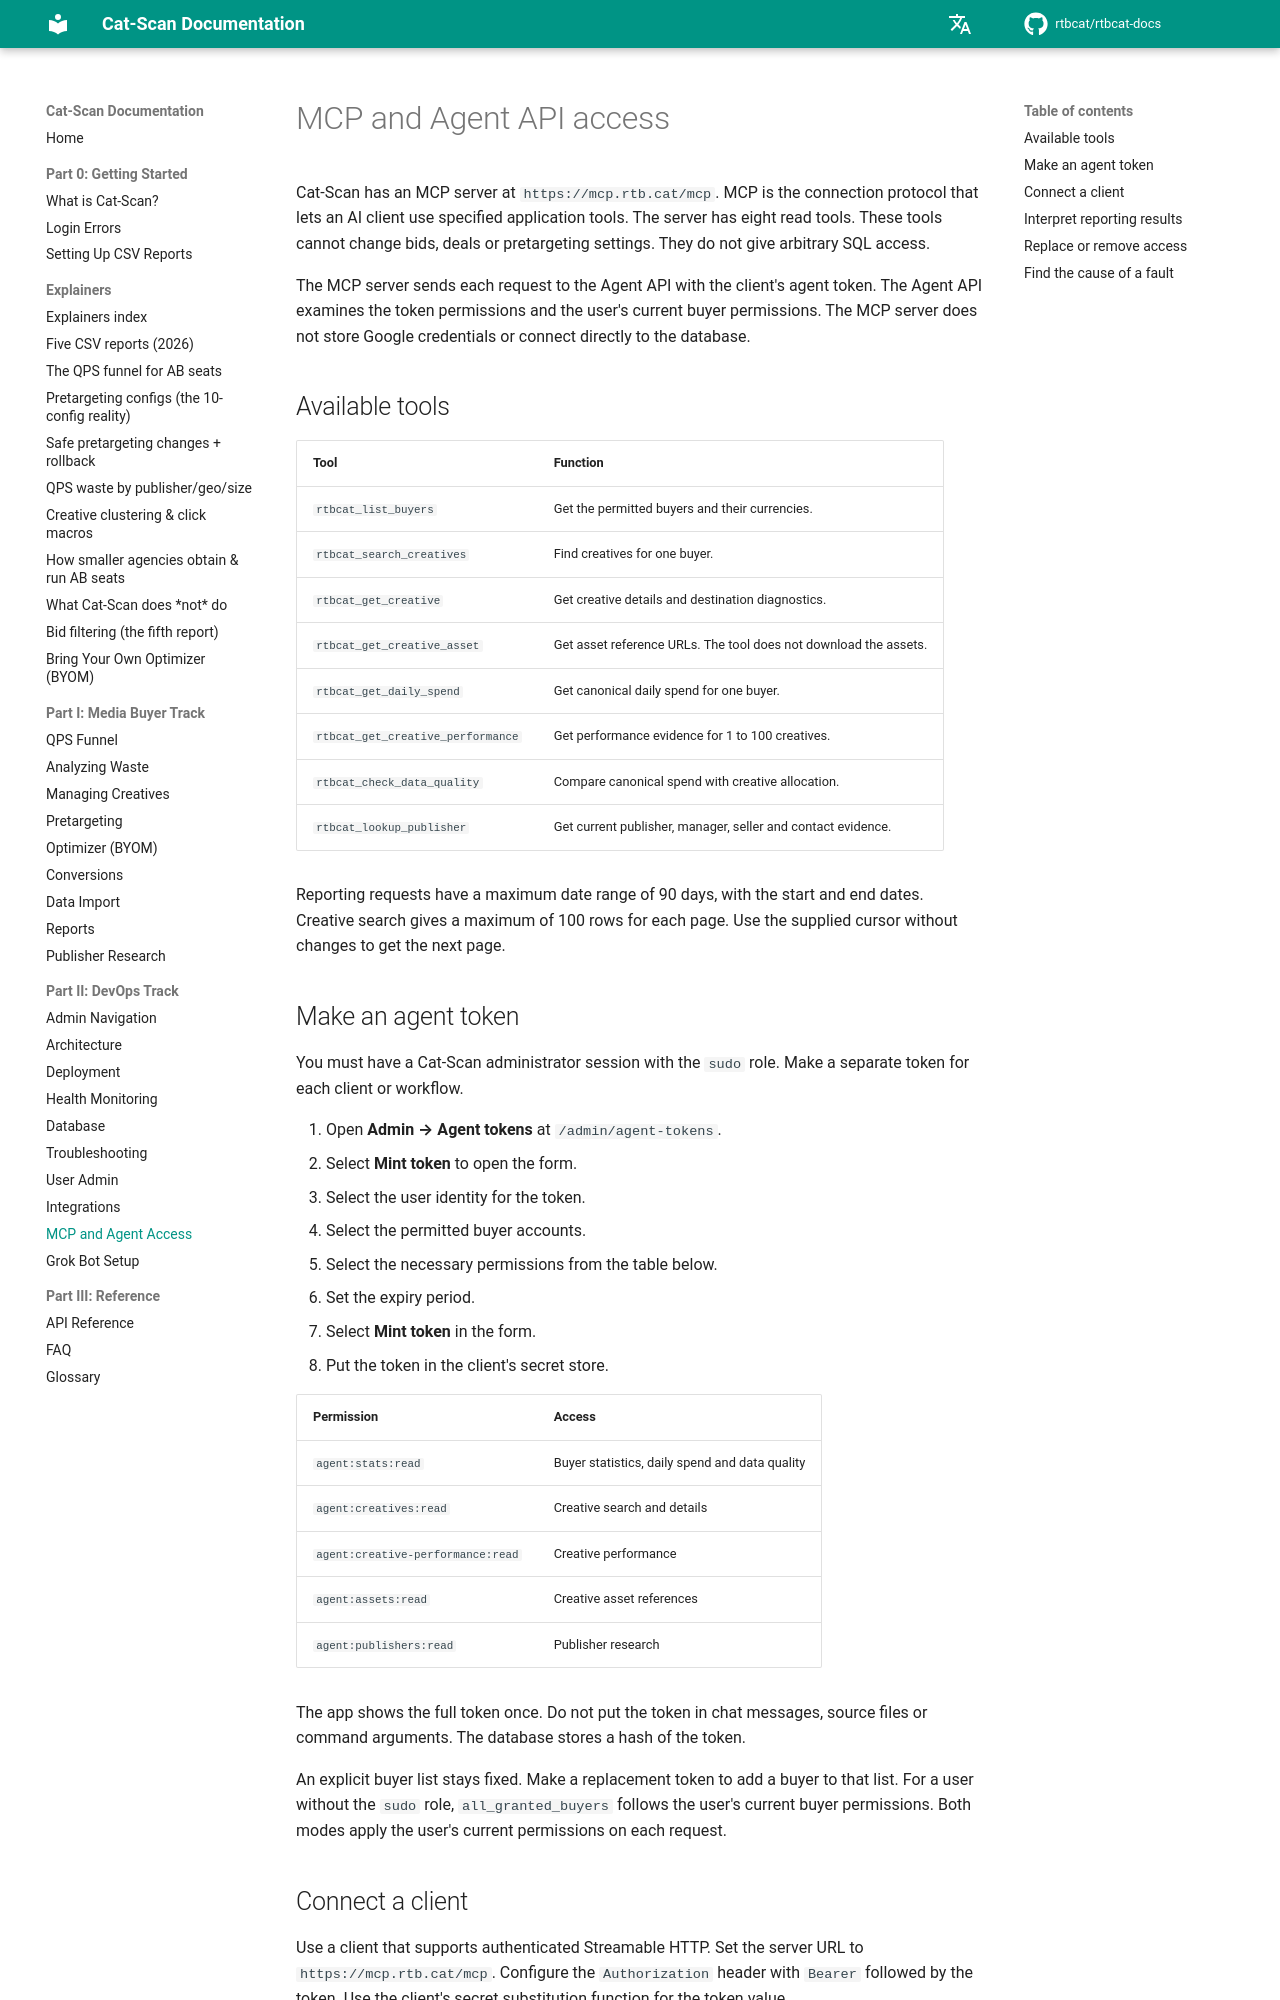

repository: rtbcat/rtbcat-docs · page: 19-agent-access/index.html · generator: mkdocs

---
title: "MCP and Agent API Access | Cat-Scan"
description: "Connect an AI client to eight read tools. Set buyer permissions, create an agent token, examine data quality and remove access."
---

# MCP and Agent API access

Cat-Scan has an MCP server at `https://mcp.rtb.cat/mcp`.
MCP is the connection protocol that lets an AI client use specified application tools.
The server has eight read tools.
These tools cannot change bids, deals or pretargeting settings.
They do not give arbitrary SQL access.

The MCP server sends each request to the Agent API with the client's agent token.
The Agent API examines the token permissions and the user's current buyer permissions.
The MCP server does not store Google credentials or connect directly to the database.

## Available tools

| Tool | Function |
|---|---|
| `rtbcat_list_buyers` | Get the permitted buyers and their currencies. |
| `rtbcat_search_creatives` | Find creatives for one buyer. |
| `rtbcat_get_creative` | Get creative details and destination diagnostics. |
| `rtbcat_get_creative_asset` | Get asset reference URLs. The tool does not download the assets. |
| `rtbcat_get_daily_spend` | Get canonical daily spend for one buyer. |
| `rtbcat_get_creative_performance` | Get performance evidence for 1 to 100 creatives. |
| `rtbcat_check_data_quality` | Compare canonical spend with creative allocation. |
| `rtbcat_lookup_publisher` | Get current publisher, manager, seller and contact evidence. |

Reporting requests have a maximum date range of 90 days, with the start and end dates.
Creative search gives a maximum of 100 rows for each page.
Use the supplied cursor without changes to get the next page.

## Make an agent token

You must have a Cat-Scan administrator session with the `sudo` role.
Make a separate token for each client or workflow.

1. Open **Admin → Agent tokens** at `/admin/agent-tokens`.
2. Select **Mint token** to open the form.
3. Select the user identity for the token.
4. Select the permitted buyer accounts.
5. Select the necessary permissions from the table below.
6. Set the expiry period.
7. Select **Mint token** in the form.
8. Put the token in the client's secret store.

| Permission | Access |
|---|---|
| `agent:stats:read` | Buyer statistics, daily spend and data quality |
| `agent:creatives:read` | Creative search and details |
| `agent:creative-performance:read` | Creative performance |
| `agent:assets:read` | Creative asset references |
| `agent:publishers:read` | Publisher research |

The app shows the full token once.
Do not put the token in chat messages, source files or command arguments.
The database stores a hash of the token.

An explicit buyer list stays fixed.
Make a replacement token to add a buyer to that list.
For a user without the `sudo` role, `all_granted_buyers` follows the user's current buyer permissions.
Both modes apply the user's current permissions on each request.
